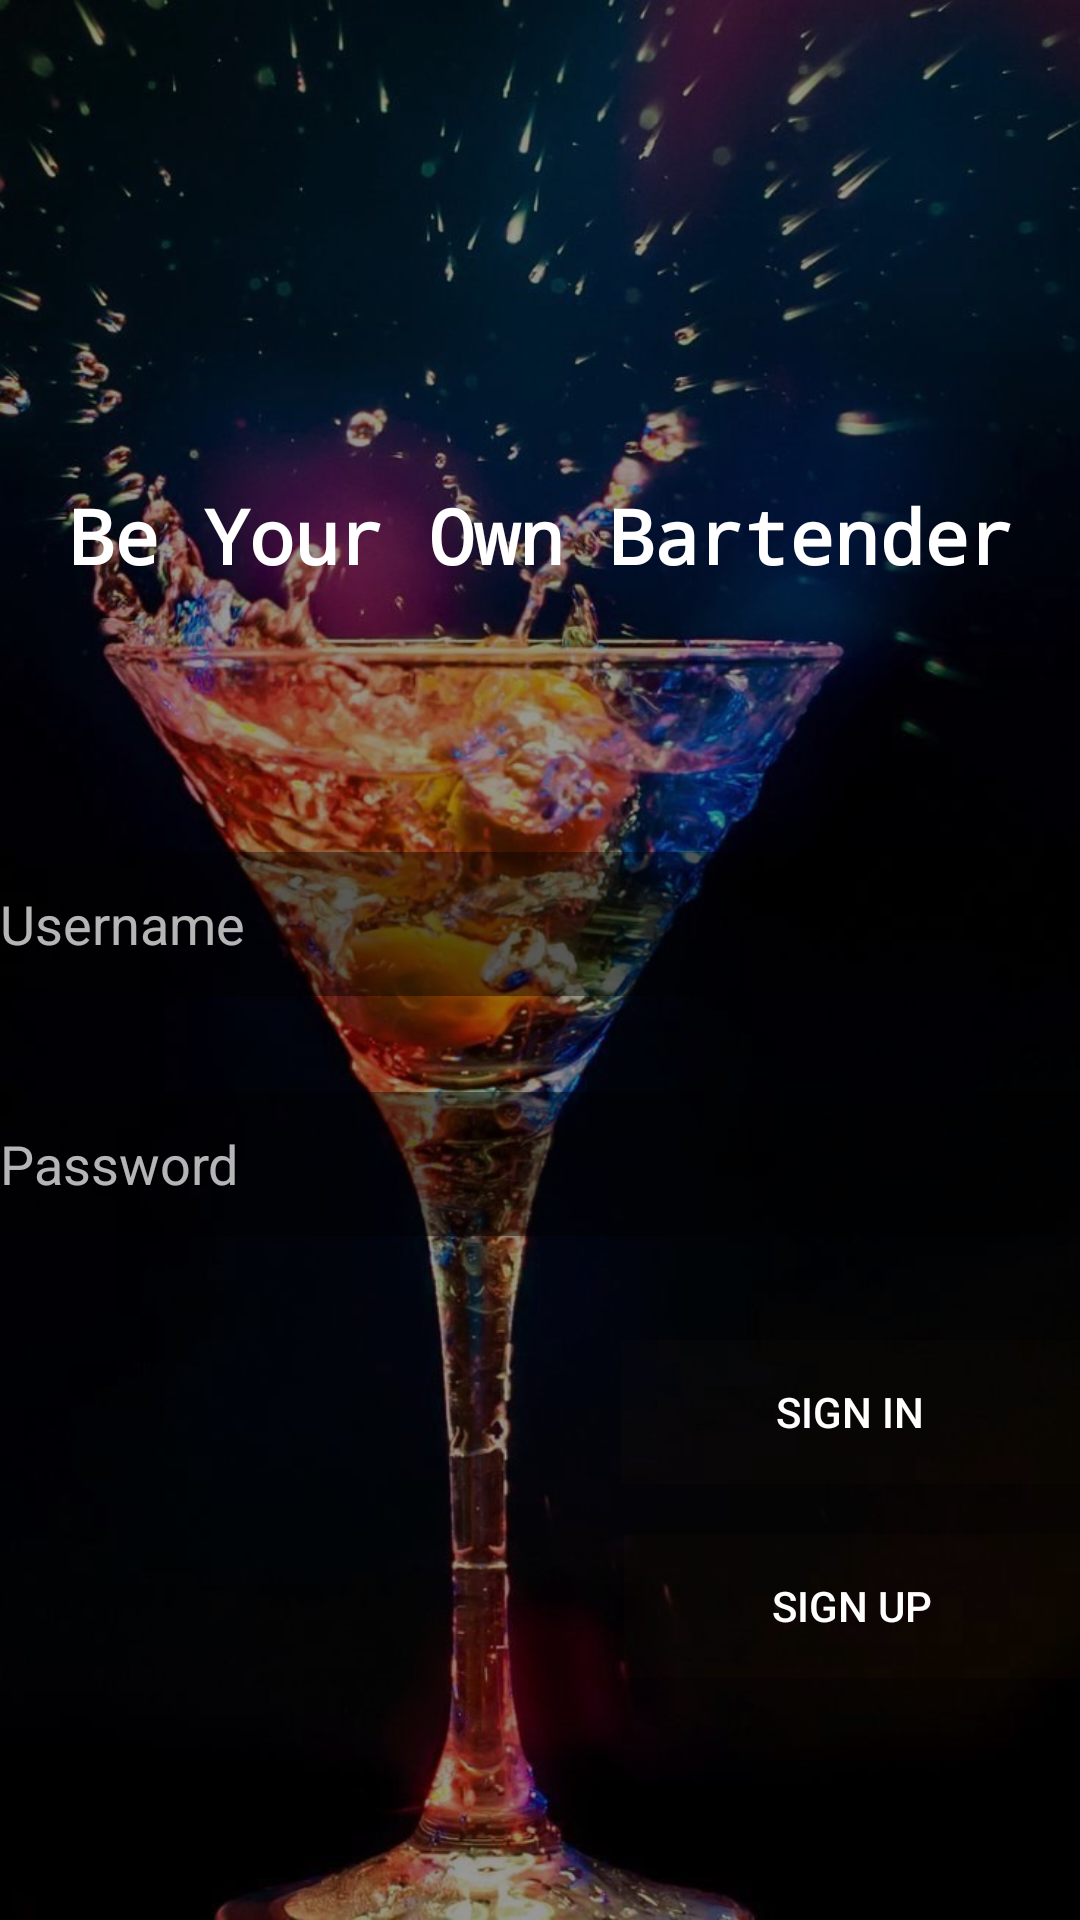

The Android layout XML behind this screen, and the referenced resources:
<!-- AndroidManifest.xml: application theme Theme.BeYourOwnBartender -->
<!-- res/layout/activity_login.xml -->
<?xml version="1.0" encoding="utf-8"?>
<androidx.constraintlayout.widget.ConstraintLayout xmlns:android="http://schemas.android.com/apk/res/android"
    xmlns:app="http://schemas.android.com/apk/res-auto"
    xmlns:tools="http://schemas.android.com/tools"
    android:id="@+id/container"
    android:layout_width="match_parent"
    android:layout_height="match_parent"
    android:background="@drawable/login_background"
    android:paddingLeft="@dimen/activity_horizontal_margin"
    android:paddingTop="@dimen/activity_vertical_margin"
    android:paddingRight="@dimen/activity_horizontal_margin"
    android:paddingBottom="@dimen/activity_vertical_margin"
    tools:context=".Startup.LoginActivity">

    <TextView
        android:id="@+id/tvTitle"
        android:layout_width="379dp"
        android:layout_height="57dp"
        android:fontFamily="monospace"
        android:text="Be Your Own Bartender"
        android:textAlignment="center"
        android:textColor="@color/white"
        android:textSize="25sp"
        android:textStyle="bold"
        app:layout_constraintBottom_toTopOf="@+id/settingsUsername"
        app:layout_constraintEnd_toEndOf="parent"
        app:layout_constraintStart_toStartOf="parent"
        app:layout_constraintTop_toTopOf="parent"
        app:layout_constraintVertical_bias="0.712" />

    <EditText
        android:id="@+id/password"
        android:layout_width="0dp"
        android:layout_height="wrap_content"
        android:layout_marginTop="32dp"
        android:autofillHints="@string/prompt_password"
        android:background="#6A000000"
        android:digits="abcdefghijklmnopqrstuvwxyzABCDEFGHIJKLMNOPQRSTUVWXYZ0123456789"
        android:hint="Password"
        android:imeActionLabel="@string/action_sign_in_short"
        android:imeOptions="actionDone"
        android:inputType="textPassword"
        android:minHeight="48dp"
        android:selectAllOnFocus="true"
        android:textColor="#FFFFFF"
        android:textColorHint="#B5FFFFFF"
        app:layout_constraintEnd_toEndOf="parent"
        app:layout_constraintStart_toStartOf="parent"
        app:layout_constraintTop_toBottomOf="@+id/settingsUsername" />

    <Button
        android:id="@+id/login"
        android:layout_width="153dp"
        android:layout_height="48dp"
        android:layout_gravity="start"
        android:layout_marginTop="20dp"
        android:layout_marginBottom="64dp"
        android:background="#23D3631E"
        android:backgroundTint="#23D3631E"
        android:enabled="false"
        android:text="Sign In"
        android:textColor="@color/white"
        android:textColorHint="@color/white"
        app:layout_constraintBottom_toBottomOf="parent"
        app:layout_constraintEnd_toEndOf="parent"
        app:layout_constraintHorizontal_bias="1.0"
        app:layout_constraintStart_toStartOf="parent"
        app:layout_constraintTop_toBottomOf="@+id/password"
        app:layout_constraintVertical_bias="0.152" />

    <EditText
        android:id="@+id/settingsUsername"
        android:layout_width="0dp"
        android:layout_height="wrap_content"
        android:layout_marginTop="284dp"
        android:autofillHints="@string/prompt_email"
        android:background="#6A000000"
        android:backgroundTint="#000000"
        android:digits="abcdefghijklmnopqrstuvwxyzABCDEFGHIJKLMNOPQRSTUVWXYZ0123456789"
        android:hint="Username"
        android:inputType="textEmailAddress"
        android:minHeight="48dp"
        android:selectAllOnFocus="true"
        android:textColor="#FFFFFF"
        android:textColorHint="#B5FFFFFF"
        app:layout_constraintEnd_toEndOf="parent"
        app:layout_constraintStart_toStartOf="parent"
        app:layout_constraintTop_toTopOf="parent" />

    <Button
        android:id="@+id/registerLogin"
        android:layout_width="152dp"
        android:layout_height="48dp"
        android:layout_gravity="start"
        android:layout_marginBottom="64dp"
        android:background="#23D3631E"
        android:backgroundTint="#23D3631E"
        android:text="Sign Up"
        android:textColor="@color/white"
        android:textColorHint="@color/white"
        app:layout_constraintBottom_toBottomOf="parent"
        app:layout_constraintEnd_toEndOf="parent"
        app:layout_constraintHorizontal_bias="1.0"
        app:layout_constraintStart_toStartOf="parent"
        app:layout_constraintTop_toBottomOf="@+id/login" />

    <ProgressBar
        android:id="@+id/loading"
        android:layout_width="wrap_content"
        android:layout_height="wrap_content"
        android:layout_gravity="center"
        android:layout_marginTop="64dp"
        android:layout_marginBottom="64dp"
        android:visibility="gone"
        app:layout_constraintBottom_toBottomOf="parent"
        app:layout_constraintEnd_toEndOf="@+id/password"
        app:layout_constraintStart_toStartOf="@+id/password"
        app:layout_constraintTop_toTopOf="parent"
        app:layout_constraintVertical_bias="0.3" />

</androidx.constraintlayout.widget.ConstraintLayout>
<!-- resources referenced by this layout -->
<resources>
  <color name="white">#FFFFFFFF</color>
  <!-- drawable login_background: jpg bitmap (drawable, 101525 bytes) -->
  <string name="action_sign_in_short">Se connecter</string>
  <string name="prompt_email">Email</string>
  <string name="prompt_password">Mot de passe</string>
  <style name="Theme.BeYourOwnBartender" parent="Theme.MaterialComponents.DayNight.DarkActionBar">
          
          <item name="colorPrimary">#101010</item>
          <item name="colorPrimaryVariant">#323232</item>
          <item name="colorOnPrimary">@color/teal_200</item>
          
          <item name="colorSecondary">@color/teal_200</item>
          <item name="colorSecondaryVariant">@color/teal_700</item>
          <item name="colorOnSecondary">#009688</item>
          
          <item name="android:statusBarColor" tools:targetApi="l">?attr/colorPrimaryVariant</item>
          
          <item name="windowActionBar">true</item>
          
      </style>
  <color name="teal_200">#FF03DAC5</color>
  <color name="teal_700">#FF018786</color>
</resources>
